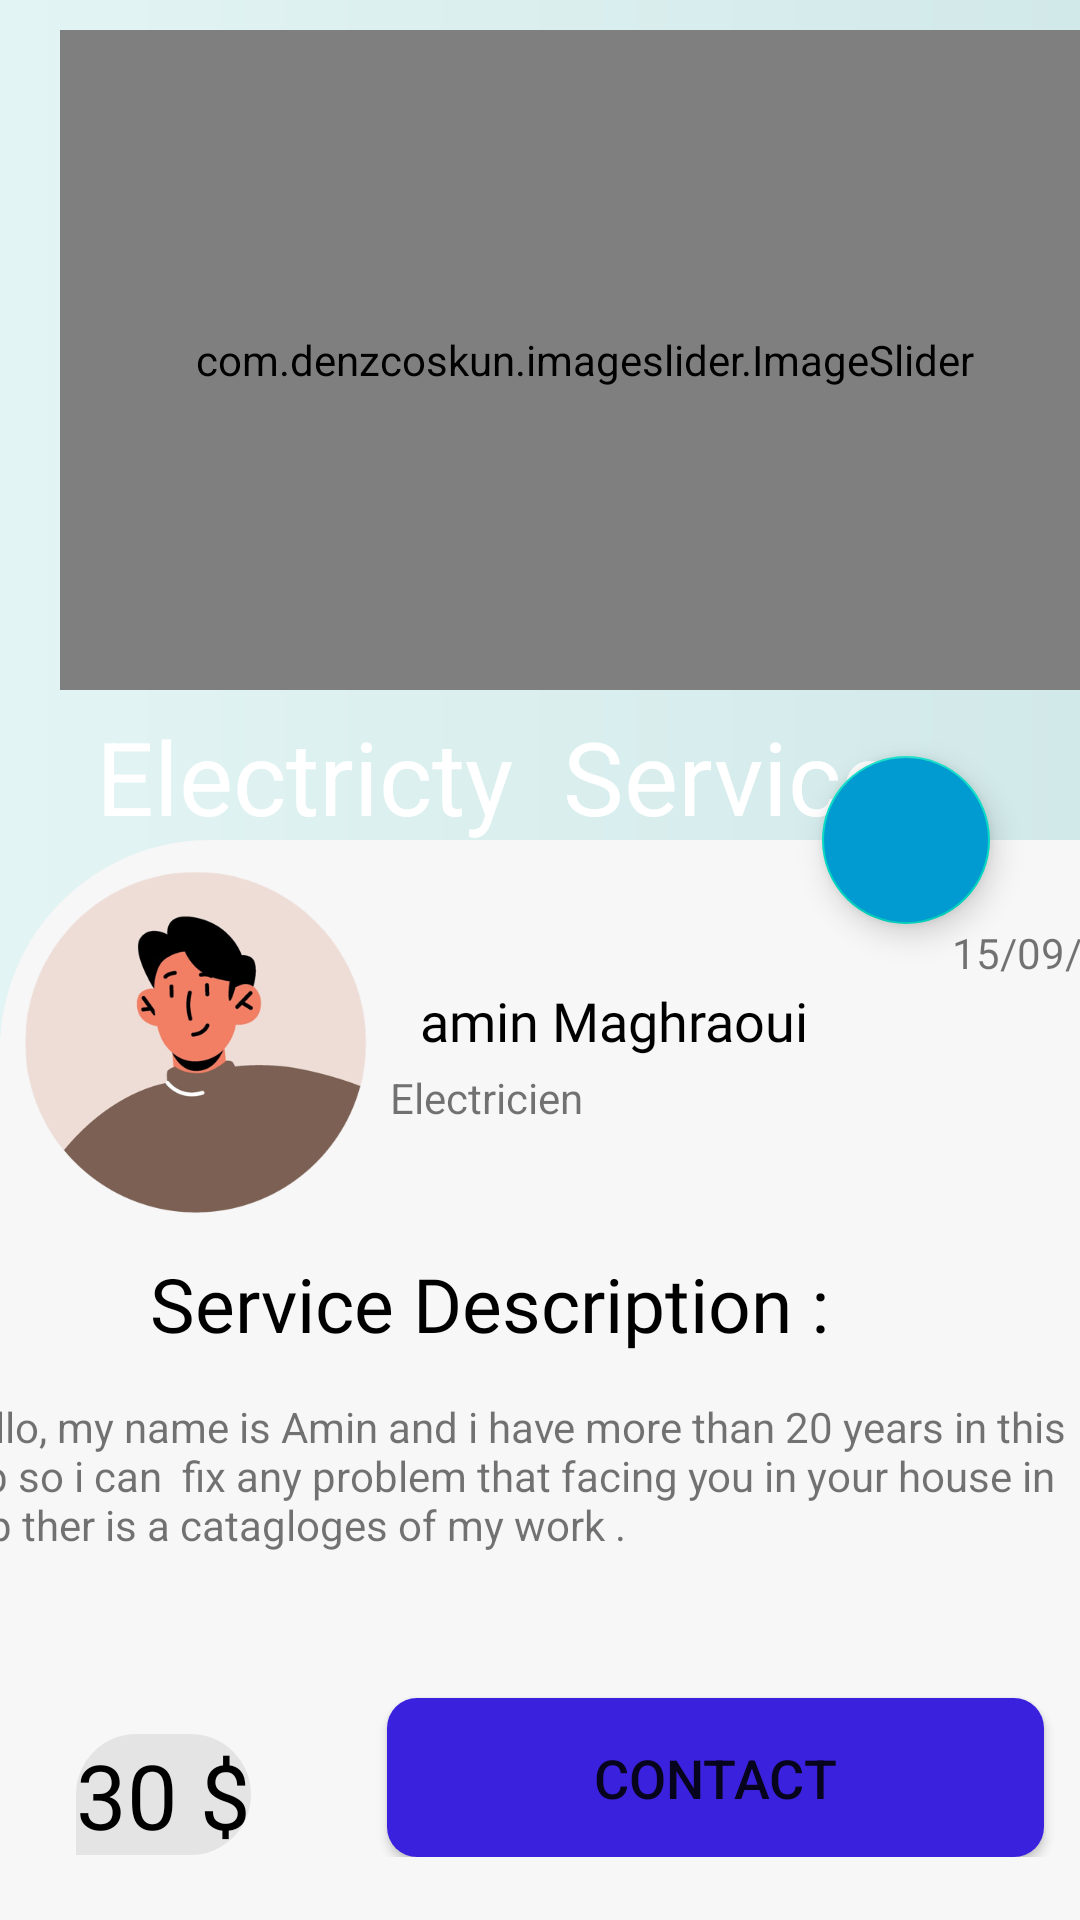

Here is an Android app screen rendered from its layout file. Give the layout XML and the strings, colors and styles it references.
<!-- AndroidManifest.xml: application theme Theme.Bricool -->
<!-- res/layout/activity_servicepage.xml -->
<?xml version="1.0" encoding="utf-8"?>
<androidx.coordinatorlayout.widget.CoordinatorLayout xmlns:android="http://schemas.android.com/apk/res/android"
    xmlns:app="http://schemas.android.com/apk/res-auto"
    xmlns:tools="http://schemas.android.com/tools"
    android:layout_width="match_parent"
    android:layout_height="match_parent"
    tools:context=".Servicepage"
    android:background="@drawable/ctr_bg">
    <com.google.android.material.appbar.AppBarLayout
        android:id="@+id/appbar"
        android:layout_width="match_parent"
        android:layout_height="280dp"
        android:fitsSystemWindows="true"
       >
        <com.google.android.material.appbar.CollapsingToolbarLayout
            android:layout_width="match_parent"
            android:layout_height="match_parent"
            android:fitsSystemWindows="true"
            app:contentScrim="?attr/colorSecondaryVariant"
            app:layout_scrollFlags="scroll|snap|exitUntilCollapsed"
            app:title="Electricty  Service"
            app:expandedTitleMarginBottom="8dp"
            app:expandedTitleTextColor="@color/white"
            android:id="@+id/collapsing_toolbar"
            android:background="@drawable/ctr_bg">
            <com.denzcoskun.imageslider.ImageSlider
                android:layout_width="350dp"
                android:layout_height="match_parent"
                app:iss_auto_cycle="true"
                app:iss_period="3000"
                app:iss_placeholder="@color/black"
                app:iss_error_image="@color/purple_500"
                android:id="@+id/image_slider"
                app:iss_corner_radius="10"
                android:layout_marginRight="20dp"
                android:layout_marginLeft="20dp"
                android:layout_marginTop="10dp"
                android:layout_marginBottom="50dp"
                >


            </com.denzcoskun.imageslider.ImageSlider>
            <androidx.appcompat.widget.Toolbar
                android:id="@+id/toolbar"
                android:layout_width="match_parent"
                android:layout_height="?attr/actionBarSize"
                app:layout_collapseMode="pin"/>

        </com.google.android.material.appbar.CollapsingToolbarLayout>
    </com.google.android.material.appbar.AppBarLayout>

    <androidx.core.widget.NestedScrollView
        android:id="@+id/nestedScrollView"
        android:layout_width="match_parent"
        android:layout_height="match_parent"
        android:background="@drawable/layout_bg"
        app:layout_behavior="com.google.android.material.appbar.AppBarLayout$ScrollingViewBehavior">

        <androidx.constraintlayout.widget.ConstraintLayout
            android:layout_width="match_parent"
            android:layout_height="match_parent">

            <ImageView
                android:id="@+id/profile_service"
                android:layout_width="130dp"
                android:layout_height="130dp"
                android:layout_marginLeft="10dp"
                android:src="@drawable/p1"
                app:layout_constraintHorizontal_bias="0"
                app:layout_constraintVertical_bias="0"
                tools:ignore="MissingConstraints" />

            <TextView
                android:id="@+id/textView"
                android:layout_width="wrap_content"
                android:layout_height="wrap_content"
                android:layout_marginLeft="10dp"
                android:layout_marginTop="48dp"
                android:fontFamily="@font/mulish_black"
                android:text="amin Maghraoui"

                android:textColor="@color/black"
                android:textSize="18sp"
                app:layout_constraintStart_toEndOf="@+id/profile_service"
                app:layout_constraintTop_toTopOf="@+id/profile_service" />

            I

            <TextView
                android:id="@+id/date"
                android:layout_width="wrap_content"
                android:layout_height="19dp"
                android:layout_marginStart="48dp"
                android:layout_marginTop="28dp"
                android:text="15/09/22"
                android:textSize="14sp"
                app:layout_constraintStart_toEndOf="@+id/textView"
                app:layout_constraintTop_toTopOf="parent" />

            <TextView
                android:id="@+id/textView2"
                android:layout_width="wrap_content"
                android:layout_height="wrap_content"
                android:layout_marginTop="4dp"
                android:text="Electricien"
                app:layout_constraintLeft_toRightOf="@id/profile_service"
                app:layout_constraintTop_toBottomOf="@+id/textView"
                tools:layout_editor_absoluteX="137dp" />

            <TextView
                android:id="@+id/description"
                android:layout_width="377dp"
                android:layout_height="56dp"
                android:layout_marginStart="70dp"
                android:layout_marginTop="56dp"
                android:text="hello, my name is Amin and i have more than 20 years in this job so i can  fix any problem that facing you in your house in top ther is a catagloges of my work ."
                android:textSize="14sp"
                app:layout_constraintEnd_toEndOf="parent"
                app:layout_constraintHorizontal_bias="1.0"
                app:layout_constraintStart_toStartOf="parent"
                app:layout_constraintTop_toBottomOf="@+id/profile_service" />

            <TextView
                android:id="@+id/price_text"
                android:layout_width="wrap_content"
                android:layout_height="wrap_content"
                android:layout_marginTop="56dp"
                android:background="@drawable/opo_msg_back"
                android:fontFamily="@font/mulish_black"
                android:fontWeight="500"
                android:text="30 $"
                android:textAllCaps="true"
                android:textColor="@color/black"
                android:textSize="30sp"
                app:layout_constraintEnd_toStartOf="@+id/btn_contact"
                app:layout_constraintHorizontal_bias="0.359"
                app:layout_constraintStart_toStartOf="parent"
                app:layout_constraintTop_toBottomOf="@+id/description" />

            <Button
                android:id="@+id/btn_contact"
                android:layout_width="219dp"
                android:layout_height="53dp"
                android:layout_marginTop="44dp"
                android:background="@drawable/button_bg"
                android:backgroundTint="#3a21de"
                android:gravity="center"
                android:paddingTop="10dp"
                android:paddingBottom="10dp"
                android:text="Contact"
                android:textAllCaps="true"
                android:textColorHint="#FF0000"
                android:textSize="18sp"
                app:icon="@drawable/chat1"
                app:layout_constraintBottom_toBottomOf="parent"
                app:layout_constraintEnd_toEndOf="parent"
                app:layout_constraintHorizontal_bias="0.916"
                app:layout_constraintStart_toStartOf="parent"
                app:layout_constraintTop_toBottomOf="@+id/description"
                app:layout_constraintVertical_bias="1.0" />

            <TextView
                android:id="@+id/textView3"
                android:layout_width="wrap_content"
                android:layout_height="wrap_content"
                android:layout_marginStart="50dp"
                android:layout_marginBottom="12dp"
                android:fontFamily="@font/baloo"
                android:text="Service Description :"
                android:textColor="@color/black"
                android:textSize="25sp"
                app:layout_constraintBottom_toTopOf="@+id/description"
                app:layout_constraintStart_toStartOf="parent"
                app:layout_constraintTop_toBottomOf="@+id/profile_service"
                app:layout_constraintVertical_bias="0.735"
                tools:ignore="MissingConstraints" />


        </androidx.constraintlayout.widget.ConstraintLayout>
    </androidx.core.widget.NestedScrollView>
    <com.google.android.material.floatingactionbutton.FloatingActionButton
        android:layout_width="wrap_content"
        android:layout_height="wrap_content"
        android:baselineAlignBottom="false"
        android:clickable="true"
        android:src="@drawable/heart_shape"
        app:fabSize="normal"
        app:layout_anchor="@id/appbar"
        app:layout_anchorGravity="end|bottom"
        android:layout_marginRight="30dp"
        android:backgroundTint="#019bd1"
        android:id="@+id/addtocart"/>

</androidx.coordinatorlayout.widget.CoordinatorLayout>
<!-- resources referenced by this layout -->
<resources>
  <color name="black">#FF000000</color>
  <color name="purple_500">#FF6200EE</color>
  <color name="white">#FFFFFFFF</color>
  <!-- drawable button_bg (drawable) -->
  <?xml version="1.0" encoding="utf-8"?>
  <shape xmlns:android="http://schemas.android.com/apk/res/android">
      <corners android:radius="10dp"/>
      <solid android:color="#de3721"/>
  </shape>
  <!-- drawable chat1: png bitmap (drawable, 612 bytes) -->
  <!-- drawable ctr_bg (drawable) -->
  <?xml version="1.0" encoding="utf-8"?>
  <shape xmlns:android="http://schemas.android.com/apk/res/android">
      <gradient
          android:startColor="#E3F4F4"
          android:endColor="#D2E9E9"
          android:angle="360"/>
  </shape>
  <!-- drawable layout_bg (drawable) -->
  <?xml version="1.0" encoding="utf-8"?>
  <shape xmlns:android="http://schemas.android.com/apk/res/android">
      <solid android:color="#F7F7F7"/>
      <corners android:topLeftRadius="70dp"/>
  </shape>
  <!-- drawable opo_msg_back (drawable) -->
  <?xml version="1.0" encoding="utf-8"?>
  <shape xmlns:android="http://schemas.android.com/apk/res/android"
      android:shape="rectangle">
      <solid android:color="@color/light_8"/>
      <corners android:topLeftRadius="100dp"
          android:topRightRadius="100dp"
          android:bottomRightRadius="100dp" />
  
  </shape>
  <!-- drawable p1: png bitmap (drawable, 66995 bytes) -->
  <style name="Theme.Bricool" parent="Theme.MaterialComponents.DayNight.NoActionBar">
          
          <item name="colorPrimary">@color/black</item>
          <item name="colorPrimaryVariant">@color/black</item>
          <item name="colorOnPrimary">@color/white</item>
          
          <item name="colorSecondary">@color/teal_200</item>
          <item name="colorSecondaryVariant">@color/teal_700</item>
          <item name="colorOnSecondary">@color/black</item>
          
          <item name="android:statusBarColor" tools:targetApi="l">?attr/colorPrimaryVariant</item>
          
          <item name="android:windowContentTransitions">true</item>
      </style>
  <color name="light_8">#14000000</color>
  <color name="teal_200">#FF03DAC5</color>
  <color name="teal_700">#FF018786</color>
</resources>
